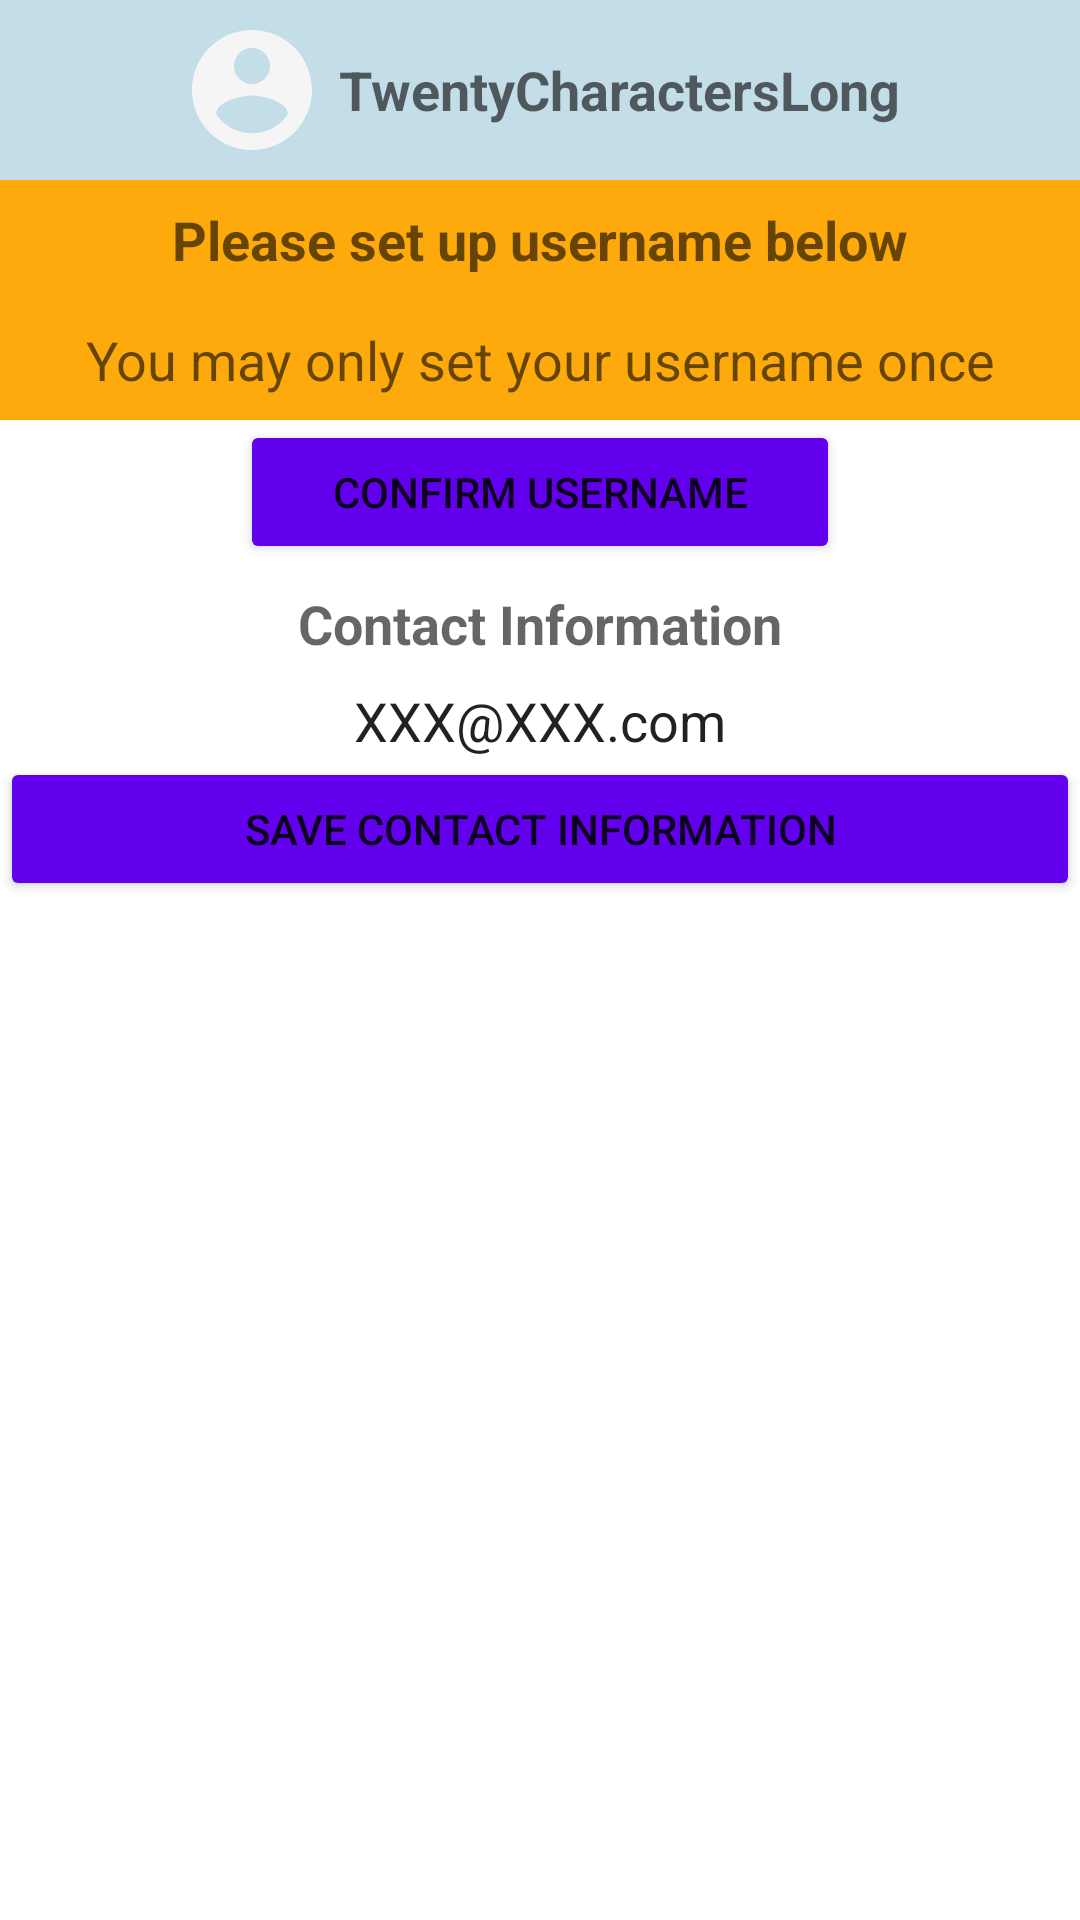

Layout XML and referenced resources for this Android screen:
<!-- AndroidManifest.xml: application theme Theme.TrialsInTheWild -->
<!-- res/layout/fragment_user.xml -->
<?xml version="1.0" encoding="utf-8"?>
<LinearLayout xmlns:android="http://schemas.android.com/apk/res/android"
    xmlns:app="http://schemas.android.com/apk/res-auto"
    xmlns:tools="http://schemas.android.com/tools"
    android:layout_width="match_parent"
    android:layout_height="match_parent"
    android:orientation="vertical">

    <androidx.constraintlayout.widget.ConstraintLayout
        android:id="@+id/linearLayout2"
        android:layout_width="match_parent"
        android:layout_height="wrap_content"
        android:background="#462785B0">

        <ImageView
            android:id="@+id/imageView"
            android:layout_width="wrap_content"
            android:layout_height="wrap_content"
            android:background="@drawable/ic_baseline_account_circle_24"
            app:layout_constraintBottom_toBottomOf="parent"
            app:layout_constraintEnd_toStartOf="@+id/userName"
            app:layout_constraintHorizontal_bias="0.5"
            app:layout_constraintHorizontal_chainStyle="packed"
            app:layout_constraintStart_toStartOf="parent"
            app:layout_constraintTop_toTopOf="parent"
            tools:srcCompat="@drawable/ic_baseline_account_circle_24" />

        <TextView
            android:id="@+id/userName"
            android:layout_width="wrap_content"
            android:layout_height="60dp"
            android:layout_marginLeft="5dp"
            android:layout_marginStart="5dp"
            android:gravity="center|left"
            android:text="TwentyCharactersLong"
            android:textAppearance="@style/TextAppearance.AppCompat.Medium"
            android:textStyle="bold"
            app:layout_constraintBottom_toBottomOf="parent"
            app:layout_constraintEnd_toEndOf="parent"
            app:layout_constraintHorizontal_bias="0.5"
            app:layout_constraintStart_toEndOf="@+id/imageView"
            app:layout_constraintTop_toTopOf="parent" />

    </androidx.constraintlayout.widget.ConstraintLayout>

    <LinearLayout
        android:layout_width="match_parent"
        android:layout_height="match_parent"
        android:orientation="vertical">

        <TextView
            android:id="@+id/setUsernamePromptTextView"
            android:layout_width="match_parent"
            android:layout_height="40dp"
            android:background="?android:attr/colorPressedHighlight"
            android:gravity="center"
            android:text="Please set up username below"
            android:textAppearance="@style/TextAppearance.AppCompat.Medium"
            android:textStyle="bold" />

        <EditText
            android:id="@+id/setUsernameEditText"
            android:layout_width="match_parent"
            android:layout_height="40dp"
            android:background="?android:attr/colorPressedHighlight"
            android:ems="10"
            android:gravity="center"
            android:hint="You may only set your username once"
            android:inputType="textPersonName" />

        <Button
            android:id="@+id/confirmUsernameButton"
            android:layout_width="200sp"
            android:layout_height="wrap_content"
            android:layout_gravity="center"
            android:text="Confirm Username"
            app:backgroundTint="@color/design_default_color_primary" />

        <TextView
            android:layout_width="match_parent"
            android:layout_height="40dp"
            android:gravity="center"
            android:text="Contact Information"
            android:textAppearance="@style/TextAppearance.AppCompat.Medium"
            android:textStyle="bold" />

        <EditText
            android:id="@+id/user_contact"
            android:layout_width="match_parent"
            android:layout_height="wrap_content"
            android:background="@android:color/transparent"
            android:gravity="center"
            android:text="XXX@XXX.com" />

        <Button
            android:id="@+id/edit_contact_info"
            android:layout_width="match_parent"
            android:layout_height="wrap_content"
            android:gravity="center"
            android:text="SAVE CONTACT INFORMATION"
            app:backgroundTint="@color/design_default_color_primary" />

    </LinearLayout>

</LinearLayout>
<!-- resources referenced by this layout -->
<resources>
  <!-- drawable ic_baseline_account_circle_24 (drawable) -->
  <vector android:height="48dp" android:tint="#F5F5F5"
      android:viewportHeight="24" android:viewportWidth="24"
      android:width="48dp" xmlns:android="http://schemas.android.com/apk/res/android">
      <path android:fillColor="@android:color/white" android:pathData="M12,2C6.48,2 2,6.48 2,12s4.48,10 10,10 10,-4.48 10,-10S17.52,2 12,2zM12,5c1.66,0 3,1.34 3,3s-1.34,3 -3,3 -3,-1.34 -3,-3 1.34,-3 3,-3zM12,19.2c-2.5,0 -4.71,-1.28 -6,-3.22 0.03,-1.99 4,-3.08 6,-3.08 1.99,0 5.97,1.09 6,3.08 -1.29,1.94 -3.5,3.22 -6,3.22z"/>
  </vector>
  <style name="Theme.TrialsInTheWild" parent="Theme.MaterialComponents.DayNight.NoActionBar">
          
          <item name="colorPrimary">@color/purple_500</item>
          <item name="colorPrimaryVariant">@color/purple_700</item>
          <item name="colorOnPrimary">@color/white</item>
          
          <item name="colorSecondary">@color/teal_200</item>
          <item name="colorSecondaryVariant">@color/teal_700</item>
          <item name="colorOnSecondary">@color/black</item>
          
          <item name="android:statusBarColor" tools:targetApi="l">?attr/colorPrimaryVariant</item>
          
      </style>
  <!-- not gathered from this repository: default colours our renderer supplied (Android Studio template values) -->
  <color name="purple_500">#FF6200EE</color>
  <color name="purple_700">#FF3700B3</color>
  <color name="teal_200">#FF03DAC5</color>
  <color name="teal_700">#FF018786</color>
  <color name="black">#FF000000</color>
  <color name="white">#FFFFFFFF</color>
</resources>
